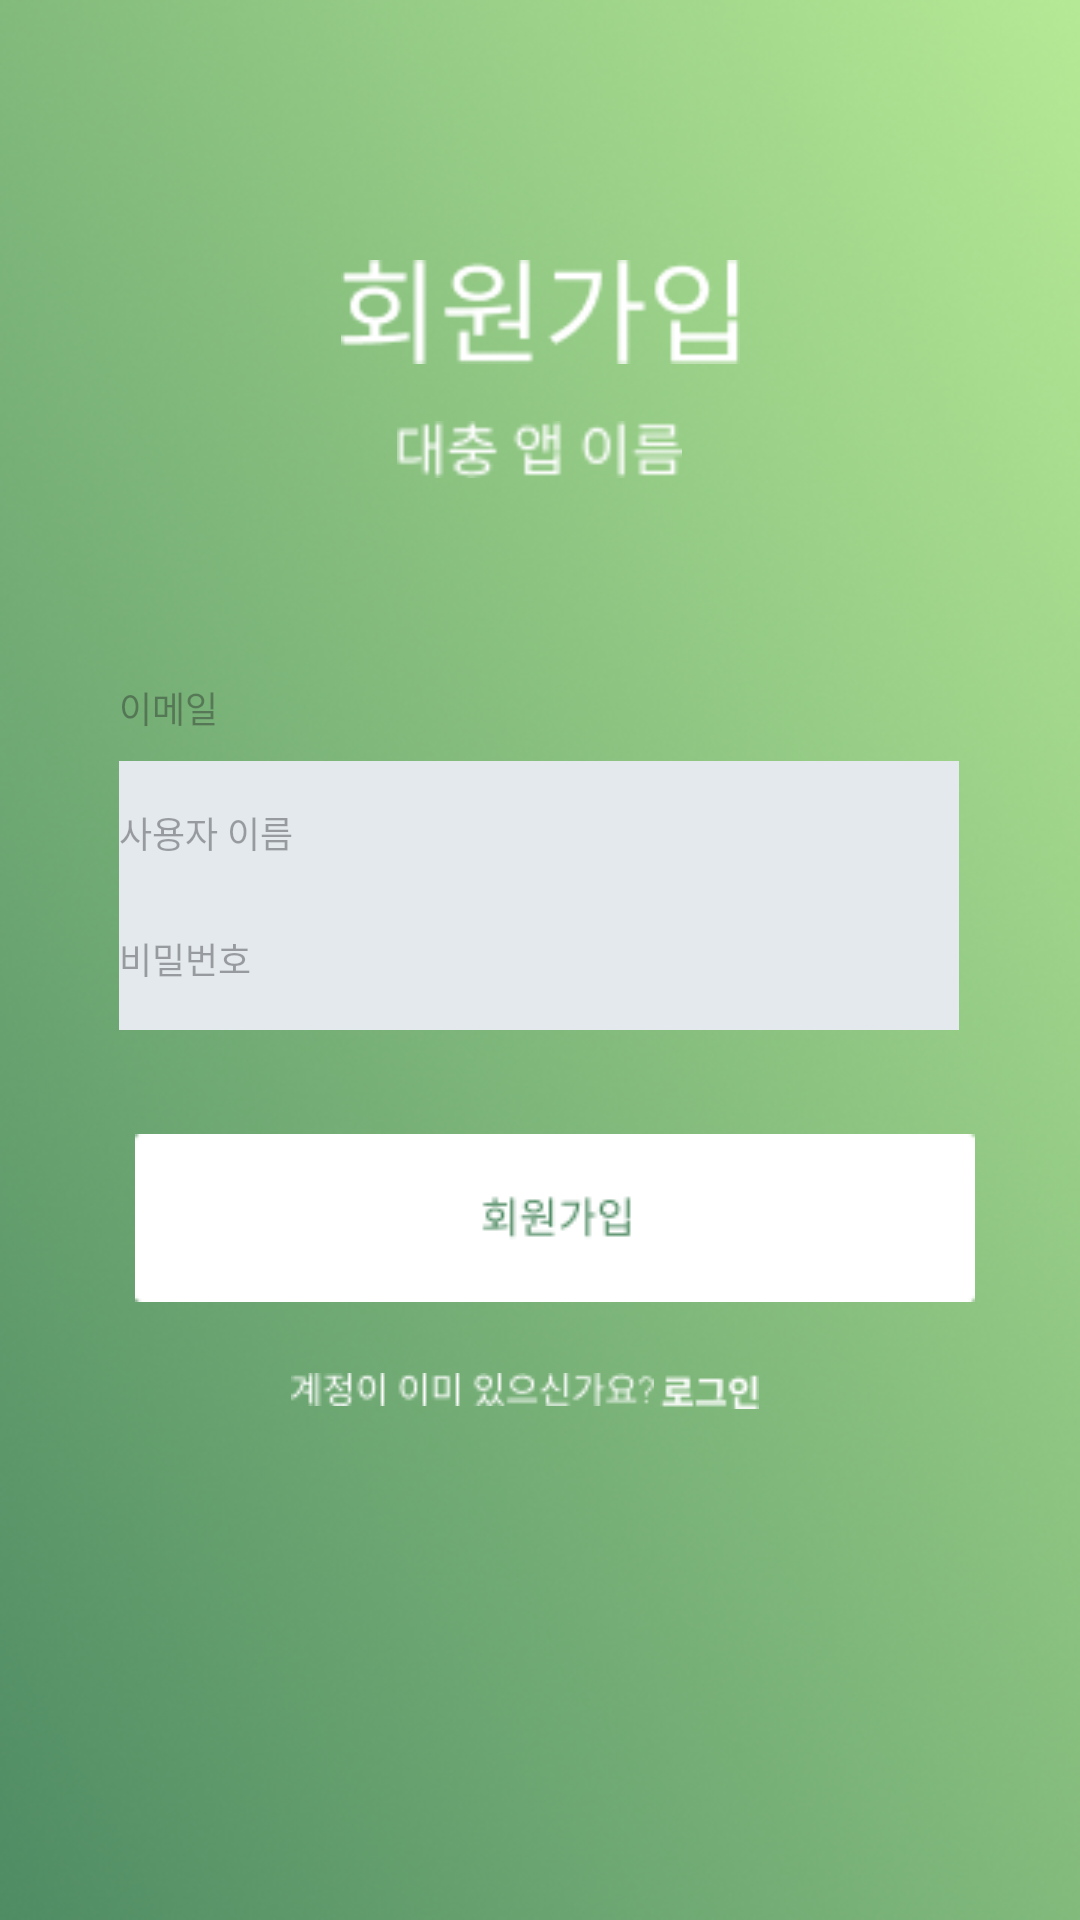

Here is an Android app screen rendered from its layout file. Give the layout XML and the strings, colors and styles it references.
<!-- AndroidManifest.xml: application theme Theme.MySmartFarm -->
<!-- res/layout/sign_up.xml -->
<?xml version="1.0" encoding="utf-8"?>
<androidx.constraintlayout.widget.ConstraintLayout xmlns:android="http://schemas.android.com/apk/res/android"
    xmlns:app="http://schemas.android.com/apk/res-auto"
    xmlns:tools="http://schemas.android.com/tools"
    android:id="@+id/main"
    android:layout_width="match_parent"
    android:layout_height="match_parent"

    android:background="@drawable/bg1"
    tools:context=".MainActivity">

    <ImageView
        android:layout_width="133dp"
        android:layout_height="42dp"
        android:src="@drawable/sign_up"
        android:layout_centerInParent="true"
        app:layout_constraintBottom_toBottomOf="parent"
        app:layout_constraintEnd_toEndOf="parent"
        app:layout_constraintStart_toStartOf="parent"
        app:layout_constraintTop_toTopOf="parent"
        app:layout_constraintVertical_bias="0.139"
        tools:ignore="ContentDescription,HardcodedText" />


    <ImageView
        android:id="@+id/textView"
        android:layout_width="280dp"
        android:layout_height="19dp"
        android:src="@drawable/signup_title"
        android:text="대충 앱 이름"
        android:textSize="14sp"
        app:layout_constraintBottom_toBottomOf="parent"
        app:layout_constraintEnd_toEndOf="parent"
        app:layout_constraintHorizontal_bias="0.496"
        app:layout_constraintStart_toStartOf="parent"
        app:layout_constraintTop_toTopOf="parent"
        app:layout_constraintVertical_bias="0.226"
        tools:ignore="ContentDescription,HardcodedText,MissingConstraints" />

    <ImageButton
        android:id="@+id/myButton"
        android:layout_width="280dp"
        android:layout_height="56dp"
        android:src="@drawable/button_si"
        android:text="회원가입"
        app:layout_constraintBottom_toBottomOf="parent"
        app:layout_constraintEnd_toEndOf="parent"
        app:layout_constraintHorizontal_bias="0.564"
        app:layout_constraintStart_toStartOf="parent"
        app:layout_constraintTop_toTopOf="parent"
        app:layout_constraintVertical_bias="0.647"
        tools:ignore="ContentDescription,HardcodedText,MissingConstraints,RtlHardcoded" />

    <ImageButton
        android:id="@+id/button2"
        android:layout_width="34dp"
        android:layout_height="12dp"
        android:adjustViewBounds="true"
        android:background="@android:color/transparent"
        android:src="@drawable/switchtologin"
        android:text="로그인"
        android:textSize="14sp"
        app:layout_constraintBottom_toBottomOf="parent"
        app:layout_constraintEnd_toEndOf="parent"
        app:layout_constraintHorizontal_bias="0.673"
        app:layout_constraintStart_toStartOf="parent"
        app:layout_constraintTop_toTopOf="parent"
        app:layout_constraintVertical_bias="0.729"
        tools:ignore="ContentDescription,HardcodedText" />

    <TextView
        android:id="@+id/textView5"
        android:layout_width="122dp"
        android:layout_height="14dp"
        android:drawableLeft="@drawable/swtichtologintext"
        app:layout_constraintBottom_toBottomOf="parent"
        app:layout_constraintEnd_toEndOf="parent"
        app:layout_constraintHorizontal_bias="0.408"
        app:layout_constraintStart_toStartOf="parent"
        app:layout_constraintTop_toTopOf="parent"
        app:layout_constraintVertical_bias="0.729"
        tools:ignore="HardcodedText,MissingConstraints,RtlHardcoded,UseCompatTextViewDrawableXml" />

    <EditText
        android:id="@+id/textView4"
        android:layout_width="280dp"
        android:layout_height="wrap_content"
        android:autofillHints=""
        android:background="@drawable/separator_username"
        android:hint="비밀번호"
        android:paddingTop="15dp"
        android:paddingBottom="15dp"
        android:textSize="12sp"
        android:inputType="textPassword"
        app:layout_constraintBottom_toBottomOf="parent"
        app:layout_constraintEnd_toEndOf="parent"
        app:layout_constraintHorizontal_bias="0.496"
        app:layout_constraintStart_toStartOf="parent"
        app:layout_constraintTop_toTopOf="parent"
        app:layout_constraintVertical_bias="0.499"
        tools:ignore="HardcodedText,MissingConstraints,TextFields" />

    <EditText
        android:id="@+id/textView3"
        android:layout_width="280dp"
        android:layout_height="wrap_content"
        android:autofillHints=""
        android:background="@drawable/separator_username"
        android:hint="사용자 이름"
        android:paddingTop="15dp"
        android:paddingBottom="15dp"
        android:textSize="12sp"
        app:layout_constraintBottom_toBottomOf="parent"
        app:layout_constraintEnd_toEndOf="parent"
        app:layout_constraintHorizontal_bias="0.496"
        app:layout_constraintStart_toStartOf="parent"
        app:layout_constraintTop_toTopOf="parent"
        app:layout_constraintVertical_bias="0.428"
        tools:ignore="HardcodedText,MissingConstraints,TextFields" />

    <EditText
        android:id="@+id/textView2"
        android:layout_width="280dp"
        android:layout_height="wrap_content"
        android:autofillHints=""
        android:background="@drawable/separator_imail"
        android:hint="이메일"
        android:paddingTop="15dp"
        android:paddingBottom="15dp"
        android:textSize="12sp"
        app:layout_constraintBottom_toBottomOf="parent"
        app:layout_constraintEnd_toEndOf="parent"
        app:layout_constraintHorizontal_bias="0.496"
        app:layout_constraintStart_toStartOf="parent"
        app:layout_constraintTop_toTopOf="parent"
        app:layout_constraintVertical_bias="0.358"
        tools:ignore="HardcodedText,MissingConstraints,TextFields" />

</androidx.constraintlayout.widget.ConstraintLayout>
<!-- resources referenced by this layout -->
<resources>
  <!-- drawable bg1: png bitmap (drawable, 206519 bytes) -->
  <!-- drawable button_si: png bitmap (drawable, 1269 bytes) -->
  <!-- drawable separator_username: png bitmap (drawable, 138 bytes) -->
  <!-- drawable sign_up: png bitmap (drawable, 1607 bytes) -->
  <!-- drawable signup_title: png bitmap (drawable, 917 bytes) -->
  <!-- drawable switchtologin: png bitmap (drawable, 421 bytes) -->
  <!-- drawable swtichtologintext: png bitmap (drawable, 1124 bytes) -->
  <style name="Theme.MySmartFarm" parent="Base.Theme.MySmartFarm" />
  <style name="Base.Theme.MySmartFarm" parent="Theme.Material3.DayNight.NoActionBar">
          
          
      </style>
</resources>
